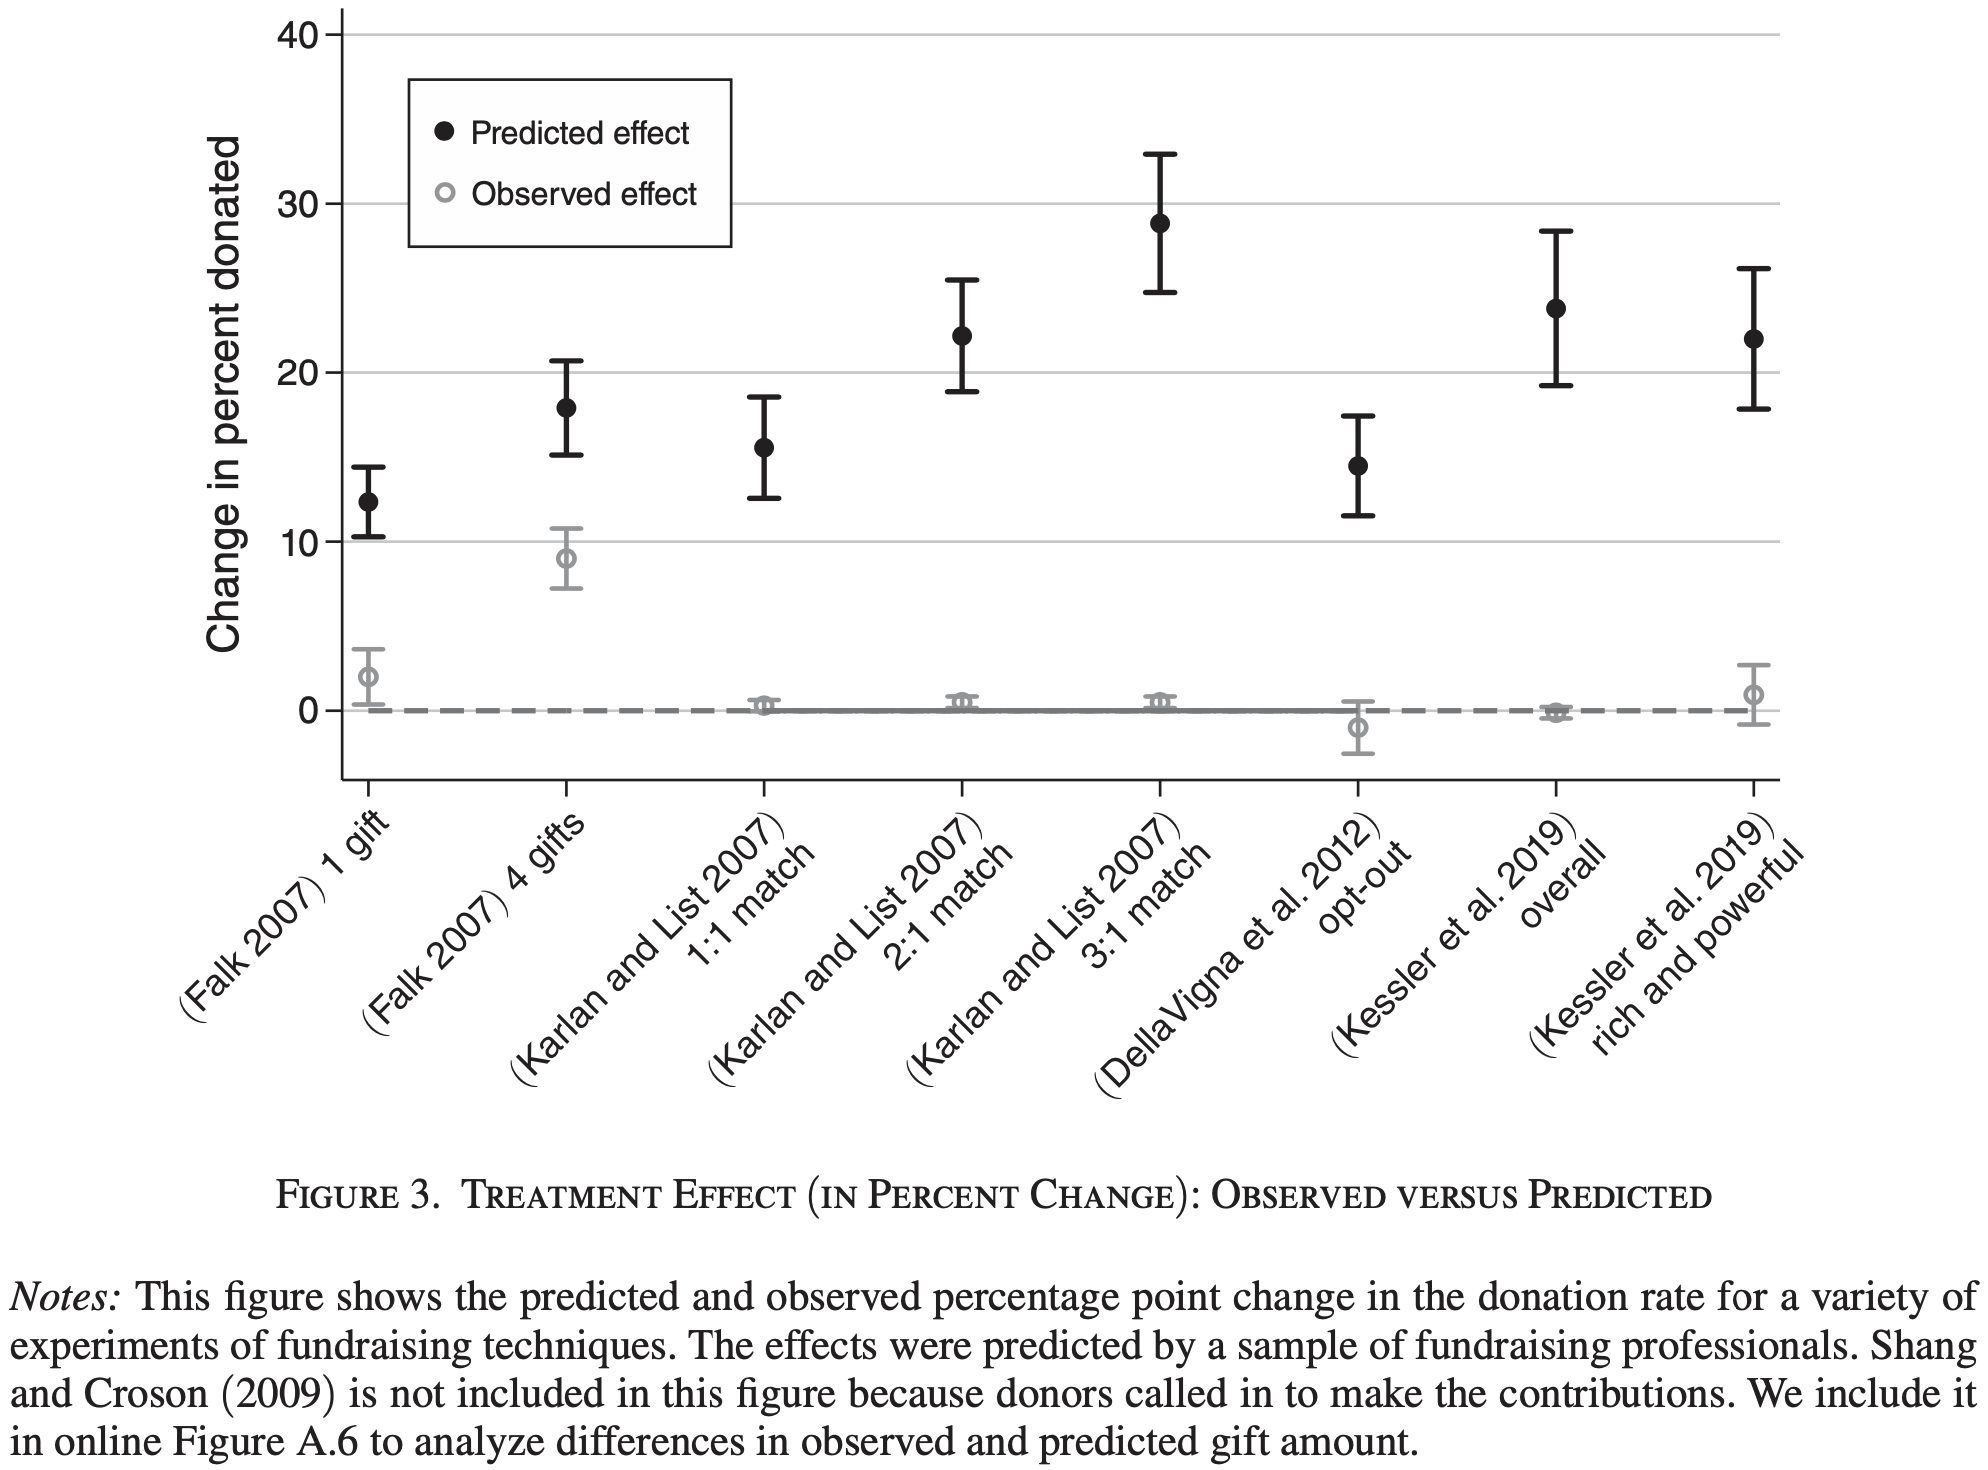

Data behind this chart, as committed beside it:
Type-1, Type-2, Value, Error Bar Length
(Falk 2007) 1 gift, Predicted effect, 12.35, 4.136
(Falk 2007) 4 gifts, Predicted effect, 17.9, 5.554
(Karlan and List 2007) 1:1 match, Predicted effect, 15.54, 5.968
(Karlan and List 2007) 2:1 match, Predicted effect, 22.16, 6.617
(Karlan and List 2007) 3:1 match, Predicted effect, 28.83, 8.154
(Della Vigna et al. 2012) opt-out, Predicted effect, 14.48, 5.908
(Kessler et al. 2019) overall, Predicted effect, 23.81, 9.158
(Kessler et al. 2019) rich and powerful, Predicted effect, 21.98, 8.272
(Falk 2007) 1 gift, Observed effect, 2.009, 3.309
(Falk 2007) 4 gifts, Observed effect, 8.981, 3.545
(Karlan and List 2007) 1:1 match, Observed effect, 0.3545, 0.709
(Karlan and List 2007) 2:1 match, Observed effect, 0.5318, 0.6499
(Karlan and List 2007) 3:1 match, Observed effect, 0.4727, 0.6499
(Della Vigna et al. 2012) opt-out, Observed effect, -0.9453, 3.131
(Kessler et al. 2019) overall, Observed effect, -0.1182, 0.6499
(Kessler et al. 2019) rich and powerful, Observed effect, 0.8863, 3.486
